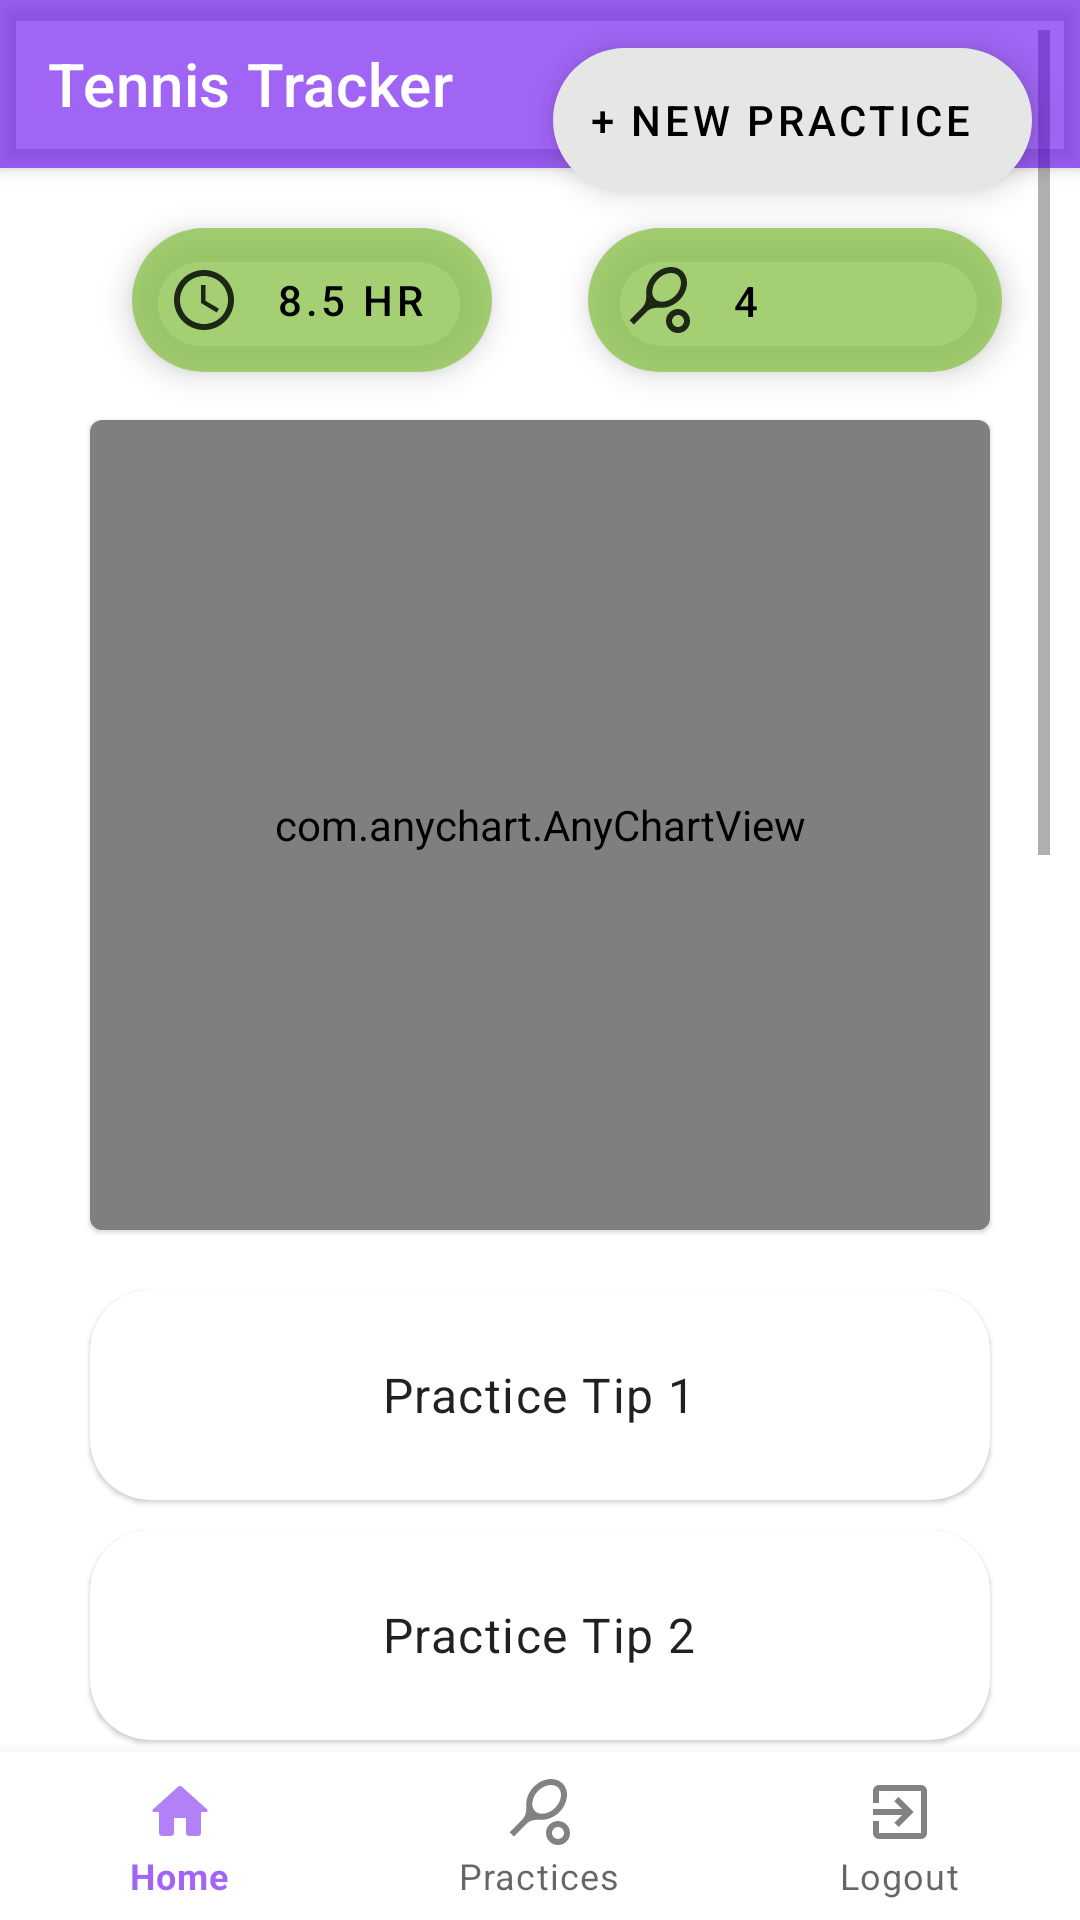

Produce the Android XML layout that renders to this screen, including the resource entries it uses.
<!-- AndroidManifest.xml: activity theme AppTheme.NoActionBar -->
<!-- res/layout/activity_home.xml -->
<?xml version="1.0" encoding="utf-8"?>
<androidx.coordinatorlayout.widget.CoordinatorLayout
    xmlns:android="http://schemas.android.com/apk/res/android"
    xmlns:app="http://schemas.android.com/apk/res-auto"
    xmlns:tools="http://schemas.android.com/tools"
    android:layout_width="match_parent"
    android:layout_height="match_parent"
    tools:context=".HomeActivity">

    <com.google.android.material.appbar.MaterialToolbar
        android:id="@+id/topAppBar"
        style="@style/Widget.MaterialComponents.Toolbar.Primary"
        android:layout_width="match_parent"
        android:layout_height="?attr/actionBarSize"
        app:menu="@menu/menu_main"
        app:title="@string/app_name" />



    <ScrollView
        android:layout_width="match_parent"
        android:layout_height="601dp"
        android:padding="10dp"
        android:paddingTop="60dp"
        android:paddingBottom="60dp">

        <LinearLayout
            android:layout_width="match_parent"
            android:layout_height="wrap_content"
            android:orientation="vertical"
            android:paddingTop="50dp">


            <LinearLayout
                android:layout_width="wrap_content"
                android:layout_height="wrap_content"
                android:layout_marginLeft="18dp"
                android:orientation="horizontal">

                <com.google.android.material.floatingactionbutton.ExtendedFloatingActionButton
                    android:id="@+id/durationThisWeek"
                    android:layout_width="wrap_content"
                    android:layout_height="wrap_content"
                    android:layout_gravity="center|end"
                    android:layout_margin="16dp"
                    android:layout_marginBottom="16dp"
                    android:text="8.5 hr"
                    app:backgroundTint="@color/colorSecondary"
                    app:icon="@drawable/ic_baseline_access_time_24" />

                <com.google.android.material.floatingactionbutton.ExtendedFloatingActionButton
                    android:id="@+id/activitiesThisWeek"
                    android:layout_width="wrap_content"
                    android:layout_height="wrap_content"
                    android:layout_gravity="center|end"
                    android:layout_margin="16dp"
                    android:layout_marginBottom="16dp"
                    android:text="4 practices"
                    app:backgroundTint="@color/colorSecondary"
                    app:icon="@drawable/tennis_logo_black" />

            </LinearLayout>

            <com.google.android.material.card.MaterialCardView
                android:id="@+id/weeklyChartCard"
                android:layout_width="match_parent"
                android:layout_height="270dp"
                android:layout_gravity="top|center"
                android:layout_marginLeft="20dp"
                android:layout_marginRight="20dp"
                android:elevation="40dp"
                android:padding="20dp">

                <com.anychart.AnyChartView
                    android:id="@+id/weeklyDuration"
                    android:layout_width="match_parent"
                    android:layout_height="match_parent"
                    android:layout_gravity="center"/>

            </com.google.android.material.card.MaterialCardView>

            <com.google.android.material.card.MaterialCardView
                android:id="@+id/tip1Card"
                android:layout_width="match_parent"
                android:layout_height="70dp"
                android:layout_gravity="top|center"
                android:layout_marginLeft="20dp"
                android:layout_marginRight="20dp"
                android:layout_marginTop="20dp"
                android:elevation="40dp"
                android:padding="20dp"
                app:cardCornerRadius="20dp">


                <TextView
                    android:id="@+id/tip1"
                    android:layout_width="wrap_content"
                    android:layout_height="wrap_content"
                    android:padding="5dp"
                    android:layout_gravity="center"
                    android:text="Practice Tip 1"
                    android:textAppearance="?attr/textAppearanceBody1" />

            </com.google.android.material.card.MaterialCardView>

            <com.google.android.material.card.MaterialCardView
                android:id="@+id/tip2Card"
                android:layout_width="match_parent"
                android:layout_height="70dp"
                android:layout_gravity="top|center"
                android:layout_marginLeft="20dp"
                android:layout_marginRight="20dp"
                android:layout_marginTop="10dp"
                android:elevation="40dp"
                android:padding="20dp"
                app:cardCornerRadius="20dp">


                <TextView
                    android:id="@+id/tip2"
                    android:layout_width="wrap_content"
                    android:layout_height="wrap_content"
                    android:padding="5dp"
                    android:layout_gravity="center"
                    android:text="Practice Tip 2"
                    android:textAppearance="?attr/textAppearanceBody1" />

            </com.google.android.material.card.MaterialCardView>

            <com.google.android.material.card.MaterialCardView
                android:id="@+id/tip3Card"
                android:layout_width="match_parent"
                android:layout_height="70dp"
                android:layout_gravity="top|center"
                android:layout_marginLeft="20dp"
                android:layout_marginRight="20dp"
                android:layout_marginTop="10dp"
                android:elevation="40dp"
                android:padding="20dp"
                app:cardCornerRadius="20dp">


                <TextView
                    android:id="@+id/tip3"
                    android:layout_width="wrap_content"
                    android:layout_height="wrap_content"
                    android:padding="5dp"
                    android:layout_gravity="center"
                    android:text="Practice Tip 3"
                    android:textAppearance="?attr/textAppearanceBody1" />

            </com.google.android.material.card.MaterialCardView>

            <com.google.android.material.card.MaterialCardView
                android:id="@+id/strokeProgressChartCard"
                android:layout_width="match_parent"
                android:layout_height="300dp"
                android:layout_gravity="top|center"
                android:layout_marginLeft="20dp"
                android:layout_marginTop="20dp"
                android:layout_marginRight="20dp"
                android:elevation="40dp"
                android:padding="20dp">

                <com.anychart.AnyChartView
                    android:id="@+id/strokeProgressChart"
                    android:layout_width="match_parent"
                    android:layout_height="match_parent"
                    android:layout_gravity="center"/>

            </com.google.android.material.card.MaterialCardView>

            <com.google.android.material.card.MaterialCardView
                android:id="@+id/strengthChartCard"
                android:layout_width="match_parent"
                android:layout_height="270dp"
                android:layout_gravity="top|center"
                android:layout_marginLeft="20dp"
                android:layout_marginTop="20dp"
                android:layout_marginRight="20dp"
                android:elevation="40dp"
                android:padding="20dp">

                <com.anychart.AnyChartView
                    android:id="@+id/strengthChart"
                    android:layout_width="match_parent"
                    android:layout_height="match_parent"
                    android:layout_gravity="center" />

            </com.google.android.material.card.MaterialCardView>


        </LinearLayout>
    </ScrollView>

    <ProgressBar
        android:id="@+id/progressBar"
        android:layout_width="match_parent"
        android:layout_height="wrap_content"
        android:visibility="visible"
        android:layout_gravity="center"
        android:indeterminate="true"
        />




    <com.google.android.material.floatingactionbutton.ExtendedFloatingActionButton
        android:id="@+id/newPracticeBtn"
        android:layout_width="wrap_content"
        android:layout_height="wrap_content"
        android:layout_gravity="end"
        android:layout_margin="16dp"
        android:layout_marginBottom="16dp"
        app:layout_constraintBottom_toTopOf="@id/bottom_navigation"
        app:layout_constraintLeft_toRightOf="@id/bottom_navigation"
        app:layout_constraintRight_toLeftOf="@id/bottom_navigation"
        app:layout_constraintTop_toBottomOf="@id/bottom_navigation"
        app:layout_constraintTop_toTopOf="@id/bottom_navigation"
        app:backgroundTint="@color/whiteGray"
        android:text="@string/new_practice" />

    <com.google.android.material.bottomnavigation.BottomNavigationView
        android:id="@+id/bottom_navigation"
        android:layout_gravity="bottom"
        android:layout_width="match_parent"
        android:layout_height="wrap_content"
        app:menu="@menu/bottom_main" />


</androidx.coordinatorlayout.widget.CoordinatorLayout>
<!-- resources referenced by this layout -->
<resources>
  <color name="colorSecondary">#C38BC34A</color>
  <color name="whiteGray">#E6E6E6</color>
  <!-- drawable ic_baseline_access_time_24 (drawable) -->
  <vector android:alpha="0.82" android:height="24dp"
      android:tint="#1E1E1E" android:viewportHeight="24"
      android:viewportWidth="24" android:width="24dp" xmlns:android="http://schemas.android.com/apk/res/android">
      <path android:fillColor="@android:color/white" android:pathData="M11.99,2C6.47,2 2,6.48 2,12s4.47,10 9.99,10C17.52,22 22,17.52 22,12S17.52,2 11.99,2zM12,20c-4.42,0 -8,-3.58 -8,-8s3.58,-8 8,-8 8,3.58 8,8 -3.58,8 -8,8z"/>
      <path android:fillColor="@android:color/white" android:pathData="M12.5,7H11v6l5.25,3.15 0.75,-1.23 -4.5,-2.67z"/>
  </vector>
  <!-- drawable tennis_logo_black (drawable) -->
  <vector android:alpha="0.82" android:height="24dp"
      android:tint="#1E1E1E" android:viewportHeight="24"
      android:viewportWidth="24" android:width="24dp" xmlns:android="http://schemas.android.com/apk/res/android">
      <path android:fillColor="@android:color/white" android:pathData="M19.52,2.49c-2.34,-2.34 -6.62,-1.87 -9.55,1.06c-1.6,1.6 -2.52,3.87 -2.54,5.46c-0.02,1.58 0.26,3.89 -1.35,5.5l-4.24,4.24l1.42,1.42l4.24,-4.24c1.61,-1.61 3.92,-1.33 5.5,-1.35s3.86,-0.94 5.46,-2.54C21.38,9.11 21.86,4.83 19.52,2.49zM10.32,11.68c-1.53,-1.53 -1.05,-4.61 1.06,-6.72s5.18,-2.59 6.72,-1.06c1.53,1.53 1.05,4.61 -1.06,6.72S11.86,13.21 10.32,11.68z"/>
      <path android:fillColor="@android:color/white" android:pathData="M18,17c0.53,0 1.04,0.21 1.41,0.59c0.78,0.78 0.78,2.05 0,2.83C19.04,20.79 18.53,21 18,21s-1.04,-0.21 -1.41,-0.59c-0.78,-0.78 -0.78,-2.05 0,-2.83C16.96,17.21 17.47,17 18,17M18,15c-1.02,0 -2.05,0.39 -2.83,1.17c-1.56,1.56 -1.56,4.09 0,5.66C15.95,22.61 16.98,23 18,23s2.05,-0.39 2.83,-1.17c1.56,-1.56 1.56,-4.09 0,-5.66C20.05,15.39 19.02,15 18,15L18,15z"/>
  </vector>
  <string name="app_name">Tennis Tracker</string>
  <string name="new_practice">+ new Practice</string>
  <style name="AppTheme.NoActionBar">
          <item name="windowActionBar">false</item>
          <item name="windowNoTitle">true</item>
      </style>
</resources>
